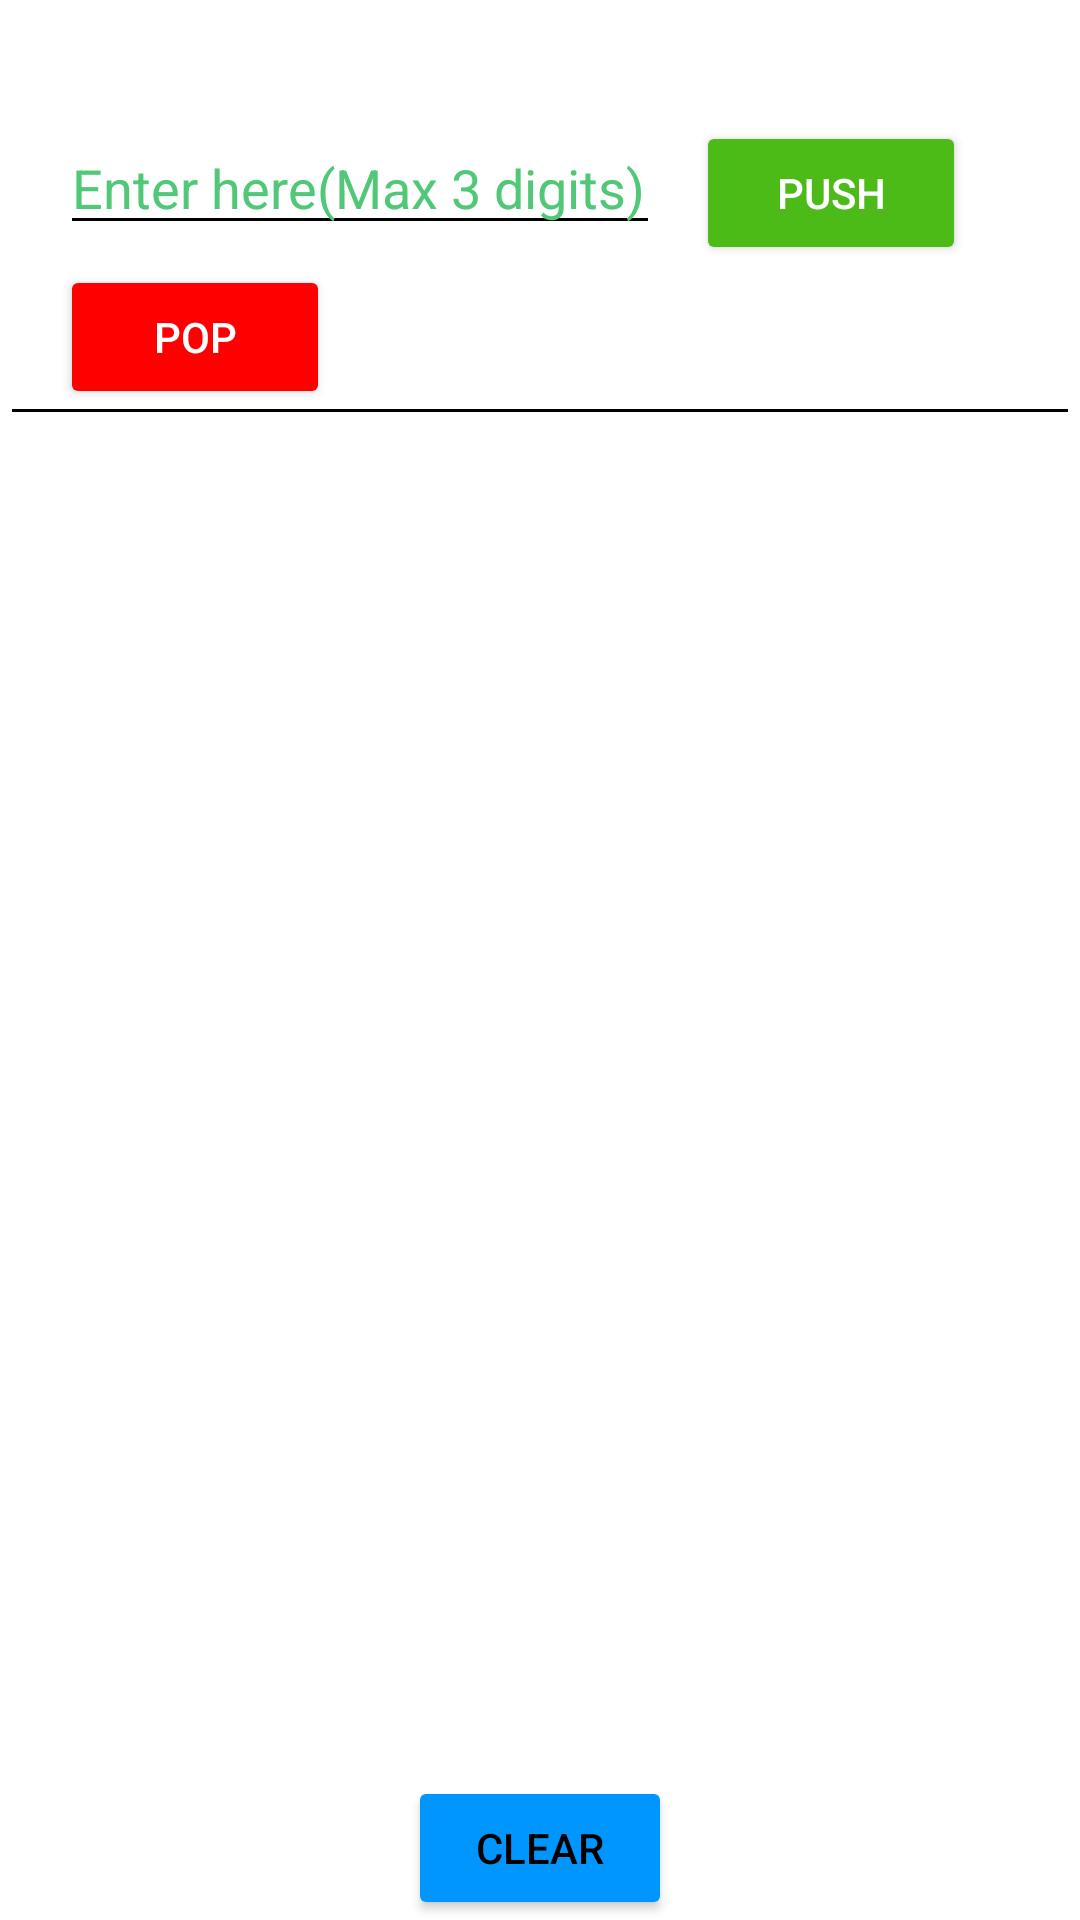

This screen was rendered from an Android layout file. Write that file and the resources it references.
<!-- AndroidManifest.xml: application theme Theme.StackDSA -->
<!-- res/layout/activity_main.xml -->
<?xml version="1.0" encoding="utf-8"?>
<RelativeLayout xmlns:android="http://schemas.android.com/apk/res/android"
    xmlns:app="http://schemas.android.com/apk/res-auto"
    xmlns:tools="http://schemas.android.com/tools"
    android:layout_width="match_parent"
    android:layout_height="match_parent"
    tools:context=".MainActivity">

    <TextView
        android:id="@+id/txtHeading"
        android:layout_width="match_parent"
        android:layout_height="wrap_content"
        android:text=""
        android:textSize="30sp"
        android:gravity="center"/>

    <EditText
        android:id="@+id/etPush"
        android:layout_width="200dp"
        android:layout_height="wrap_content"
        android:layout_below="@id/txtHeading"
        android:hint="Enter here(Max 3 digits)"
        android:inputType="text"
        android:maxLength="3"
        android:lines="1"
        android:textColor="#000000"

        android:textColorHint="#50C878"
        android:layout_marginLeft="20dp"/>
    <Button
        android:id="@+id/btnPush"
        android:layout_width="90dp"
        android:layout_height="wrap_content"
        android:text="PUSH"
        android:layout_marginLeft="12dp"
        android:textColor = "#ffffff"
        android:backgroundTint="#4CBB17"
        android:layout_toRightOf="@id/etPush"
        android:layout_below="@id/txtHeading"/>

    <Button
        android:id="@+id/btnPop"
        android:layout_width="90dp"
        android:layout_height="wrap_content"
        android:layout_below="@id/btnPush"
        android:layout_marginLeft="20dp"
        android:textColor = "#ffffff"
        android:backgroundTint="#FF0000"
        android:text="POP"/>

    <TextView
        android:id="@+id/txtLine"
        android:layout_width="match_parent"
        android:layout_height="1dp"
        android:layout_below="@id/btnPop"
        android:background="#000000"
        android:layout_marginHorizontal="4dp"/>


    <ImageView
        android:id="@+id/img1"
        android:layout_width="130dp"
        android:layout_height="130dp"
        android:layout_marginLeft="30dp"
        android:src="@drawable/box_two"
        android:visibility="invisible"
        android:layout_below="@id/btnPop"/>
    <ImageView
        android:id="@+id/img11"
        android:layout_width="130dp"
        android:layout_height="130dp"
        android:layout_marginLeft="30dp"
        android:src="@drawable/box_bar"
        android:visibility="invisible"
        android:layout_below="@id/btnPop"/>
    <ImageView
        android:id="@+id/img2"
        android:layout_width="130dp"
        android:layout_height="130dp"
        android:src="@drawable/box_two"
        android:layout_marginLeft="250dp"
        android:visibility="invisible"
        android:layout_below="@id/btnPop"/>
    <ImageView
        android:id="@+id/img22"
        android:layout_width="130dp"
        android:layout_height="130dp"
        android:src="@drawable/box_bar"
        android:layout_marginLeft="250dp"
        android:visibility="invisible"
        android:layout_below="@id/btnPop"/>
    <ImageView
        android:id="@+id/img3"
        android:layout_width="130dp"
        android:layout_height="130dp"
        android:src="@drawable/box_bar_l"
        android:visibility="invisible"
        android:layout_marginLeft="250dp"
        android:layout_below="@id/img2"/>
    <ImageView
        android:id="@+id/img33"
        android:layout_width="130dp"
        android:layout_height="130dp"
        android:src="@drawable/box_two_l"
        android:visibility="invisible"
        android:layout_marginLeft="250dp"
        android:layout_below="@id/img2"/>
    <ImageView
        android:id="@+id/img4"
        android:layout_width="130dp"
        android:layout_height="130dp"
        android:layout_marginLeft="30dp"
        android:src="@drawable/box_bar_l"
        android:visibility="invisible"
        android:layout_below="@id/img1"/>
    <ImageView
        android:id="@+id/img44"
        android:layout_width="130dp"
        android:layout_height="130dp"
        android:layout_marginLeft="30dp"
        android:visibility="invisible"
        android:src="@drawable/box_two_l"

        android:layout_below="@id/img1"/>
    <ImageView
        android:id="@+id/img5"
        android:layout_width="130dp"
        android:layout_height="130dp"
        android:layout_marginLeft="30dp"
        android:src="@drawable/box_bar"
        android:visibility="invisible"
        android:layout_below="@id/img4"/>


    <ImageView
        android:id="@+id/ar1"
        android:layout_width="130dp"
        android:layout_height="130dp"
        android:src="@drawable/ic_arrow_forward"
        android:layout_toRightOf="@id/img1"
        android:visibility="invisible"
        android:layout_marginTop="3dp"
        android:layout_marginLeft="-45dp"
        android:layout_below="@id/btnPop"/>

    <ImageView
        android:id="@+id/ar3"
        android:layout_width="130dp"
        android:layout_height="130dp"
        android:src="@drawable/ic_arrow_forward"
        android:layout_toRightOf="@id/img1"
        android:layout_marginTop="3dp"
        android:layout_marginRight="-45dp"
        android:visibility="invisible"
        android:rotation="180"
        android:layout_below="@id/img1"/>

    <ImageView
        android:id="@+id/ar2"
        android:layout_width="130dp"
        android:layout_height="150dp"
        android:layout_below="@id/img1"

        android:layout_alignParentEnd="true"
        android:layout_marginTop="-90dp"

        android:layout_marginEnd="-31dp"
        android:cropToPadding="true"
        android:rotation="90"

        android:src="@drawable/ic_arrow_forward"
        android:visibility="invisible" />

    <ImageView
        android:id="@+id/ar4"
        android:layout_width="130dp"
        android:layout_height="130dp"
        android:src="@drawable/ic_arrow_forward"
        android:visibility="invisible"
        android:layout_marginTop="-80dp"
        android:layout_marginLeft="1dp"
        android:rotation="90"
        android:layout_below="@id/img4"/>

    <TextView
        android:id="@+id/head"
        android:layout_width="wrap_content"
        android:layout_height="wrap_content"
        android:layout_marginTop="10dp"
        android:layout_marginLeft="80dp"
        android:layout_below="@id/st1"
        android:visibility="invisible"
        android:textColor = "?android:textColorPrimary"
        android:textSize="15sp"
        android:text="Head"/>



    <TextView
        android:id="@+id/st1"
        android:layout_width="wrap_content"
        android:layout_height="wrap_content"
        android:layout_marginTop="181dp"
        android:layout_marginLeft="47dp"
        android:textColor = "?android:textColorPrimary"
        android:textSize="28sp"
        android:text=""/>

    <TextView
        android:id="@+id/st2"
        android:layout_width="wrap_content"
        android:layout_height="wrap_content"
        android:layout_marginTop="183dp"
        android:layout_marginLeft="20dp"
        android:layout_toRightOf="@id/ar1"
        android:textColor = "?android:textColorPrimary"
        android:textSize="24sp"
        android:text=""/>


    <TextView
        android:id="@+id/st3"
        android:layout_width="wrap_content"
        android:layout_height="wrap_content"
        android:layout_marginTop="315dp"
        android:layout_marginLeft="178dp"
        android:layout_toRightOf="@id/ar4"
        android:textColor = "?android:textColorPrimary"
        android:textSize="23sp"
        android:text=""/>


    <TextView
        android:id="@+id/st4"
        android:layout_width="wrap_content"
        android:layout_height="wrap_content"
        android:layout_marginTop="310dp"
        android:layout_marginLeft="98dp"
        android:textColor = "?android:textColorPrimary"
        android:textSize="28sp"
        android:text=""/>


    <TextView
        android:id="@+id/st5"
        android:layout_width="wrap_content"
        android:layout_height="wrap_content"
        android:layout_marginTop="441dp"
        android:layout_marginLeft="46dp"
        android:textColor = "?android:textColorPrimary"
        android:textSize="28sp"
        android:text=""/>
    <TextView
        android:id="@+id/t1"
        android:layout_width="wrap_content"
        android:layout_height="wrap_content"
        android:text="Top"
        android:textColor = "?android:textColorSecondary"
        android:textSize="15sp"
        android:layout_marginLeft="75dp"
        android:visibility="invisible"
        android:layout_marginBottom="-170dp"
        android:layout_above="@+id/st1"/>
    <TextView
        android:id="@+id/t2"
        android:layout_width="wrap_content"
        android:layout_height="wrap_content"
        android:text="Top"
        android:textColor = "?android:textColorSecondary"
        android:textSize="15sp"
        android:layout_marginLeft="310dp"
        android:visibility="invisible"
        android:layout_marginBottom="-170dp"
        android:layout_above="@+id/st2"/>

    <TextView
        android:id="@+id/t3"
        android:layout_width="wrap_content"
        android:layout_height="wrap_content"
        android:text="Top"
        android:textColor = "?android:textColorSecondary"
        android:textSize="15sp"
        android:layout_marginLeft="280dp"
        android:visibility="invisible"
        android:layout_marginBottom="-300dp"
        android:layout_above="@+id/st3"/>
    <TextView
        android:id="@+id/t4"
        android:layout_width="wrap_content"
        android:layout_height="wrap_content"
        android:text="Top"
        android:textColor = "?android:textColorSecondary"
        android:textSize="15sp"
        android:layout_marginLeft="75dp"
        android:visibility="invisible"
        android:layout_marginBottom="-300dp"
        android:layout_above="@+id/st3"/>

    <TextView
        android:id="@+id/t5"
        android:layout_width="wrap_content"
        android:layout_height="wrap_content"
        android:text="Top"
        android:textColor = "?android:textColorSecondary"
        android:textSize="15sp"
        android:layout_marginLeft="92dp"
        android:visibility="invisible"
        android:layout_marginBottom="-430dp"
        android:layout_above="@+id/st5"/>


    <Button
        android:id="@+id/btnClear"
        android:layout_width="wrap_content"
        android:layout_height="wrap_content"
        android:text="Clear"
        android:backgroundTint="#0096FF"
        android:layout_centerHorizontal="true"
        android:layout_alignParentBottom="true"/>
    <ImageView
        android:id="@+id/imgInfo"
        android:layout_width="wrap_content"
        android:layout_height="wrap_content"
        android:src="@drawable/baseline_question_mark_24"
        android:layout_toRightOf="@id/btnClear"
        android:visibility="visible"
        android:layout_marginLeft="90dp"
        android:layout_marginTop="620dp"/>









</RelativeLayout>
<!-- resources referenced by this layout -->
<resources>
  <!-- drawable box_bar: jpeg bitmap (drawable, 5771 bytes) -->
  <!-- drawable box_bar_l: jpeg bitmap (drawable, 5422 bytes) -->
  <!-- drawable box_two: jpeg bitmap (drawable, 3802 bytes) -->
  <!-- drawable box_two_l: jpeg bitmap (drawable, 8620 bytes) -->
  <!-- drawable ic_arrow_forward (drawable-anydpi) -->
  <vector xmlns:android="http://schemas.android.com/apk/res/android"
      android:width="24dp"
      android:height="24dp"
      android:viewportWidth="24"
      android:viewportHeight="24"
      android:tint="#333333"
      android:alpha="0.6"
      android:autoMirrored="true">
    <path
        android:fillColor="@android:color/white"
        android:pathData="M16.01,11H4v2h12.01v3L20,12l-3.99,-4z"/>
  </vector>
  <style name="Theme.StackDSA" parent="Theme.MaterialComponents.DayNight.DarkActionBar">
          
          <item name="colorPrimary">@color/purple_500</item>
          <item name="colorPrimaryVariant">@color/purple_700</item>
          <item name="colorOnPrimary">@color/white</item>
          <item name="android:textColorPrimary">#000000</item>
          <item name="android:textColorSecondary">#000000</item>
          
          <item name="colorSecondary">@color/teal_200</item>
          <item name="colorSecondaryVariant">@color/teal_700</item>
          <item name="colorOnSecondary">@color/black</item>
          
          <item name="android:statusBarColor" tools:targetApi="21">?attr/colorPrimaryVariant</item>
          
      </style>
  <!-- not gathered from this repository: default colours our renderer supplied (Android Studio template values) -->
  <color name="purple_500">#FF6200EE</color>
  <color name="purple_700">#FF3700B3</color>
  <color name="teal_200">#FF03DAC5</color>
  <color name="teal_700">#FF018786</color>
  <color name="black">#FF000000</color>
  <color name="white">#FFFFFFFF</color>
</resources>
